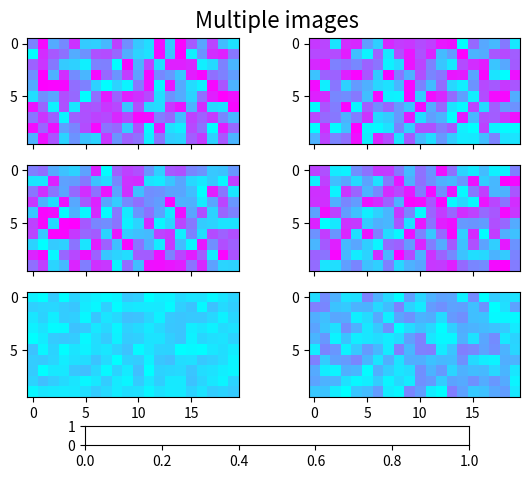

Generate this figure with matplotlib: (Note: this script raises an exception after producing the figure.)
'''
Make a set of images with a single colormap, norm, and colorbar.
It also illustrates colorbar tick labelling with a multiplier.
'''
from matplotlib.pyplot import figure, show, sci
from matplotlib import cm, colors
from matplotlib.font_manager import FontProperties
from numpy import amin, amax, ravel
from numpy.random import rand
Nr = 3
Nc = 2
fig = figure()
cmap = cm.cool
figtitle = 'Multiple images'
t = fig.text(0.5, 0.95, figtitle,
               horizontalalignment='center',
               fontproperties=FontProperties(size=16))
cax = fig.add_axes([0.2, 0.08, 0.6, 0.04])
w = 0.4
h = 0.22
ax = []
images = []
vmin = 1e40
vmax = -1e40
for i in range(Nr):
    for j in range(Nc):
        pos = [0.075 + j*1.1*w, 0.18 + i*1.2*h, w, h]
        a = fig.add_axes(pos)
        if i > 0:
            a.set_xticklabels([])
        data =((1+i+j)/10.0)*rand(10,20)*1e-6
        dd = ravel(data)
        vmin = min(vmin, amin(dd))
        vmax = max(vmax, amax(dd))
        images.append(a.imshow(data, cmap=cmap))
        ax.append(a)
class ImageFollower:
    'update image in response to changes in clim or cmap on another image'
    def __init__(self, follower):
        self.follower = follower
    def __call__(self, leader):
        self.follower.set_cmap(leader.get_cmap())
        self.follower.set_clim(leader.get_clim())
norm = colors.Normalize(vmin=vmin, vmax=vmax)
for i, im in enumerate(images):
    im.set_norm(norm)
    if i > 0:
        images[0].callbacksSM.connect('changed', ImageFollower(im))
fig.colorbar(images[0], cax, orientation='horizontal')
sci(images[0])
show()
